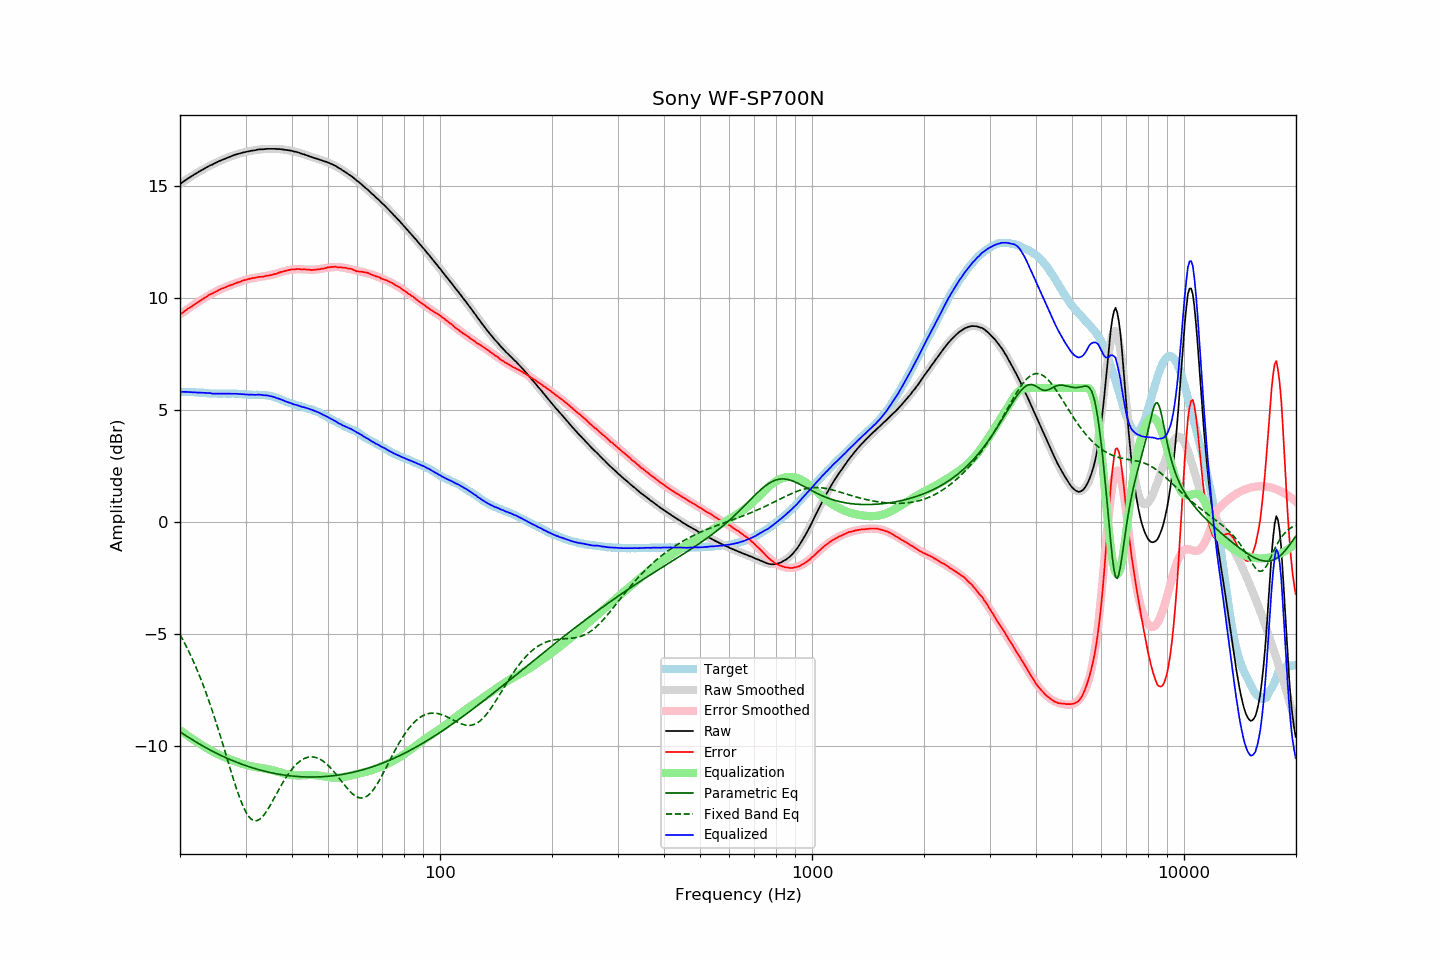

The file beside this chart, header and first rows:
frequency, raw, error, smoothed, error_smoothed, equalization, parametric_eq, fixed_band_eq, equalized_raw, equalized_smoothed, target
20.00, 15.10, 9.27, 15.10, 9.28, -9.28, -9.35, -5.01, 5.82, 5.83, 5.83
20.20, 15.16, 9.33, 15.16, 9.33, -9.33, -9.40, -5.14, 5.83, 5.83, 5.83
20.40, 15.21, 9.38, 15.21, 9.38, -9.38, -9.45, -5.27, 5.83, 5.82, 5.83
20.61, 15.26, 9.43, 15.26, 9.43, -9.43, -9.49, -5.41, 5.82, 5.82, 5.82
20.81, 15.31, 9.49, 15.31, 9.48, -9.48, -9.54, -5.55, 5.82, 5.82, 5.81
21.02, 15.36, 9.54, 15.35, 9.54, -9.54, -9.59, -5.70, 5.82, 5.82, 5.81
21.23, 15.40, 9.58, 15.40, 9.59, -9.59, -9.63, -5.84, 5.81, 5.82, 5.81
21.44, 15.45, 9.63, 15.45, 9.63, -9.63, -9.68, -6.00, 5.81, 5.81, 5.82
21.66, 15.49, 9.67, 15.49, 9.68, -9.68, -9.72, -6.16, 5.80, 5.81, 5.81
21.87, 15.54, 9.73, 15.54, 9.73, -9.73, -9.76, -6.32, 5.81, 5.81, 5.81
22.09, 15.58, 9.78, 15.58, 9.78, -9.78, -9.81, -6.48, 5.80, 5.80, 5.80
22.31, 15.62, 9.82, 15.62, 9.83, -9.83, -9.85, -6.65, 5.79, 5.80, 5.80
22.54, 15.67, 9.88, 15.67, 9.87, -9.87, -9.89, -6.83, 5.80, 5.79, 5.79
22.76, 15.71, 9.92, 15.71, 9.92, -9.92, -9.93, -7.01, 5.79, 5.79, 5.79
22.99, 15.75, 9.96, 15.75, 9.96, -9.96, -9.98, -7.19, 5.79, 5.79, 5.79
23.22, 15.79, 10.01, 15.79, 10.01, -10.01, -10.02, -7.38, 5.78, 5.78, 5.78
23.45, 15.83, 10.05, 15.83, 10.05, -10.05, -10.06, -7.57, 5.78, 5.78, 5.78
23.69, 15.87, 10.10, 15.87, 10.10, -10.10, -10.10, -7.77, 5.77, 5.77, 5.77
23.92, 15.91, 10.15, 15.90, 10.14, -10.14, -10.13, -7.98, 5.77, 5.76, 5.76
24.16, 15.95, 10.19, 15.94, 10.18, -10.18, -10.17, -8.18, 5.77, 5.76, 5.76
24.40, 15.97, 10.21, 15.98, 10.22, -10.22, -10.21, -8.40, 5.75, 5.76, 5.76
24.65, 16.01, 10.25, 16.01, 10.26, -10.26, -10.25, -8.61, 5.75, 5.76, 5.76
24.89, 16.05, 10.29, 16.05, 10.30, -10.30, -10.28, -8.83, 5.75, 5.75, 5.75
25.14, 16.08, 10.32, 16.08, 10.33, -10.33, -10.32, -9.06, 5.75, 5.75, 5.75
25.39, 16.12, 10.38, 16.11, 10.37, -10.37, -10.36, -9.29, 5.75, 5.75, 5.74
25.65, 16.15, 10.41, 16.15, 10.40, -10.40, -10.39, -9.52, 5.75, 5.75, 5.74
25.91, 16.18, 10.44, 16.18, 10.43, -10.43, -10.42, -9.75, 5.75, 5.75, 5.74
26.16, 16.21, 10.46, 16.21, 10.46, -10.46, -10.46, -9.99, 5.75, 5.75, 5.75
26.43, 16.24, 10.49, 16.24, 10.49, -10.49, -10.49, -10.23, 5.75, 5.75, 5.75
26.69, 16.27, 10.52, 16.27, 10.52, -10.52, -10.52, -10.47, 5.75, 5.75, 5.75
26.96, 16.30, 10.55, 16.30, 10.55, -10.55, -10.55, -10.71, 5.75, 5.75, 5.75
27.23, 16.33, 10.58, 16.33, 10.58, -10.58, -10.59, -10.95, 5.75, 5.75, 5.75
27.50, 16.35, 10.60, 16.35, 10.61, -10.61, -10.62, -11.18, 5.74, 5.75, 5.75
27.77, 16.38, 10.62, 16.38, 10.63, -10.63, -10.65, -11.41, 5.74, 5.74, 5.75
28.05, 16.41, 10.67, 16.40, 10.66, -10.66, -10.68, -11.64, 5.75, 5.74, 5.74
28.33, 16.43, 10.69, 16.43, 10.69, -10.69, -10.70, -11.86, 5.74, 5.74, 5.74
28.62, 16.45, 10.72, 16.45, 10.71, -10.71, -10.73, -12.07, 5.73, 5.73, 5.73
28.90, 16.47, 10.73, 16.47, 10.74, -10.74, -10.76, -12.27, 5.73, 5.73, 5.74
29.19, 16.49, 10.76, 16.49, 10.76, -10.76, -10.79, -12.46, 5.73, 5.73, 5.73
29.48, 16.51, 10.79, 16.51, 10.79, -10.79, -10.81, -12.64, 5.72, 5.72, 5.72
29.78, 16.53, 10.81, 16.52, 10.81, -10.81, -10.84, -12.79, 5.72, 5.72, 5.71
30.08, 16.54, 10.82, 16.54, 10.83, -10.83, -10.86, -12.93, 5.71, 5.71, 5.71
30.38, 16.56, 10.86, 16.56, 10.85, -10.85, -10.89, -13.05, 5.71, 5.71, 5.70
30.68, 16.57, 10.87, 16.57, 10.87, -10.87, -10.91, -13.15, 5.70, 5.71, 5.70
30.99, 16.59, 10.89, 16.59, 10.88, -10.88, -10.94, -13.23, 5.70, 5.70, 5.70
31.30, 16.60, 10.90, 16.60, 10.90, -10.90, -10.96, -13.28, 5.70, 5.70, 5.70
31.61, 16.61, 10.91, 16.61, 10.91, -10.91, -10.98, -13.32, 5.70, 5.70, 5.69
31.93, 16.62, 10.93, 16.62, 10.93, -10.93, -11.00, -13.33, 5.69, 5.70, 5.69
32.24, 16.64, 10.94, 16.63, 10.94, -10.94, -11.02, -13.31, 5.70, 5.70, 5.70
32.57, 16.65, 10.96, 16.64, 10.95, -10.95, -11.04, -13.28, 5.70, 5.69, 5.69
32.89, 16.66, 10.96, 16.65, 10.96, -10.96, -11.06, -13.23, 5.70, 5.69, 5.70
33.22, 16.66, 10.97, 16.66, 10.97, -10.97, -11.08, -13.17, 5.69, 5.69, 5.69
33.55, 16.66, 10.97, 16.67, 10.98, -10.98, -11.10, -13.08, 5.68, 5.68, 5.69
33.89, 16.67, 10.99, 16.67, 10.99, -10.99, -11.12, -12.99, 5.67, 5.68, 5.68
34.23, 16.68, 11.01, 16.67, 11.01, -11.01, -11.14, -12.88, 5.67, 5.67, 5.67
34.57, 16.68, 11.02, 16.68, 11.02, -11.02, -11.15, -12.77, 5.66, 5.65, 5.66
34.92, 16.68, 11.04, 16.68, 11.04, -11.04, -11.17, -12.65, 5.64, 5.64, 5.64
35.27, 16.68, 11.04, 16.68, 11.06, -11.06, -11.18, -12.52, 5.62, 5.62, 5.64
35.62, 16.68, 11.07, 16.68, 11.07, -11.07, -11.20, -12.39, 5.61, 5.60, 5.60
35.97, 16.68, 11.09, 16.68, 11.09, -11.09, -11.21, -12.26, 5.59, 5.58, 5.59
... 635 more rows
